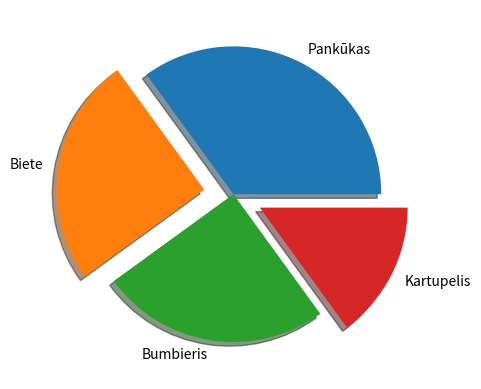

Write Python code to recreate this figure.
"""
Izveidot apļveida diagrammu ar datiem par firmām Pankūkas, Biete, 
Bumbieris, Kartupelis, kuru dalība
projektā attiecīgi ir 35, 25, 25 un 15 mēneši.

Diagrammā izcelt Pankūkas un Kartupeļus, kā piemēru skatīt d_uzd.png.
"""
import matplotlib.pyplot as plt
import numpy as np


y=np.array([35, 25, 25, 15])
#print(y)   #pārbaudām
mylabels=["Pankūkas", "Biete", "Bumbieris", "Kartupelis"]
aka=[0, 0.2, 0, 0.2]    # lai izceļ no apļa

plt.pie(y, labels=mylabels, shadow=True, explode=aka)
plt.show()